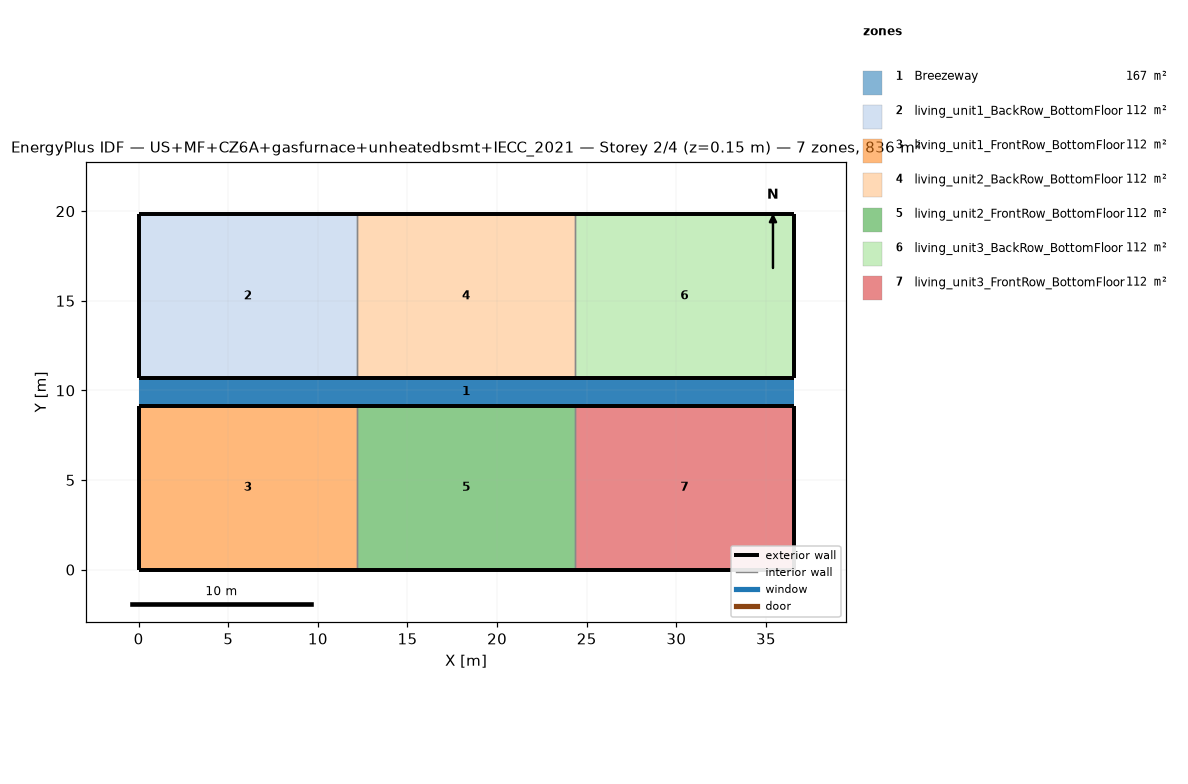
=== STOREY PLAN SPEC (per zone: floor XY polygon, exterior-wall plan segments, windows/doors) ===
zone 1: Breezeway  (167.0 m²)
  floor: (36.54, 9.16) (0.00, 9.16) (0.00, 10.68) (36.54, 10.68)
  floor: (36.54, 9.16) (0.00, 9.16) (0.00, 10.68) (36.54, 10.68)
  floor: (36.54, 9.16) (0.00, 9.16) (0.00, 10.68) (36.54, 10.68)
zone 2: living_unit1_BackRow_BottomFloor  (111.5 m²)
  floor: (12.18, 10.68) (0.00, 10.68) (0.00, 19.84) (12.18, 19.84)
  exterior wall: (0.00, 10.68) – (12.18, 10.68)  [12.2 m]
  exterior wall: (12.18, 19.84) – (0.00, 19.84)  [12.2 m]
  exterior wall: (0.00, 19.84) – (0.00, 10.68)  [9.2 m]
  interior walls: 1
zone 3: living_unit1_FrontRow_BottomFloor  (111.5 m²)
  floor: (12.18, 0.00) (0.00, 0.00) (0.00, 9.16) (12.18, 9.16)
  exterior wall: (0.00, 0.00) – (12.18, 0.00)  [12.2 m]
  exterior wall: (12.18, 9.16) – (0.00, 9.16)  [12.2 m]
  exterior wall: (0.00, 9.16) – (0.00, 0.00)  [9.2 m]
  interior walls: 1
zone 4: living_unit2_BackRow_BottomFloor  (111.5 m²)
  floor: (24.36, 10.68) (12.18, 10.68) (12.18, 19.84) (24.36, 19.84)
  exterior wall: (12.18, 10.68) – (24.36, 10.68)  [12.2 m]
  exterior wall: (24.36, 19.84) – (12.18, 19.84)  [12.2 m]
  interior walls: 2
zone 5: living_unit2_FrontRow_BottomFloor  (111.5 m²)
  floor: (24.36, 0.00) (12.18, 0.00) (12.18, 9.16) (24.36, 9.16)
  exterior wall: (12.18, 0.00) – (24.36, 0.00)  [12.2 m]
  exterior wall: (24.36, 9.16) – (12.18, 9.16)  [12.2 m]
  interior walls: 2
zone 6: living_unit3_BackRow_BottomFloor  (111.5 m²)
  floor: (36.54, 10.68) (24.36, 10.68) (24.36, 19.84) (36.54, 19.84)
  exterior wall: (24.36, 10.68) – (36.54, 10.68)  [12.2 m]
  exterior wall: (36.54, 10.68) – (36.54, 19.84)  [9.2 m]
  exterior wall: (36.54, 19.84) – (24.36, 19.84)  [12.2 m]
  interior walls: 1
zone 7: living_unit3_FrontRow_BottomFloor  (111.5 m²)
  floor: (36.54, 0.00) (24.36, 0.00) (24.36, 9.16) (36.54, 9.16)
  exterior wall: (24.36, 0.00) – (36.54, 0.00)  [12.2 m]
  exterior wall: (36.54, 0.00) – (36.54, 9.16)  [9.2 m]
  exterior wall: (36.54, 9.16) – (24.36, 9.16)  [12.2 m]
  interior walls: 1

=== DERIVED (storey summary) ===
Building: US+MF+CZ6A+gasfurnace+unheatedbsmt+IECC_2021
Storey: 2 of 4  (floor level z = 0.15 m)
Storey gross floor area: 836.2 m²
Zones on this storey: 7
  - Breezeway: floor 167.0 m²
  - living_unit1_BackRow_BottomFloor: floor 111.5 m²; exterior wall 33.5 m (86.9 m²); WWR 0.0%
  - living_unit1_FrontRow_BottomFloor: floor 111.5 m²; exterior wall 33.5 m (86.9 m²); WWR 0.0%
  - living_unit2_BackRow_BottomFloor: floor 111.5 m²; exterior wall 24.4 m (63.1 m²); WWR 0.0%
  - living_unit2_FrontRow_BottomFloor: floor 111.5 m²; exterior wall 24.4 m (63.1 m²); WWR 0.0%
  - living_unit3_BackRow_BottomFloor: floor 111.5 m²; exterior wall 33.5 m (86.9 m²); WWR 0.0%
  - living_unit3_FrontRow_BottomFloor: floor 111.5 m²; exterior wall 33.5 m (86.9 m²); WWR 0.0%
Zone adjacency (shared interzone walls):
  - living_unit1_BackRow_BottomFloor ↔ living_unit2_BackRow_BottomFloor
  - living_unit1_FrontRow_BottomFloor ↔ living_unit2_FrontRow_BottomFloor
  - living_unit2_BackRow_BottomFloor ↔ living_unit3_BackRow_BottomFloor
  - living_unit2_FrontRow_BottomFloor ↔ living_unit3_FrontRow_BottomFloor